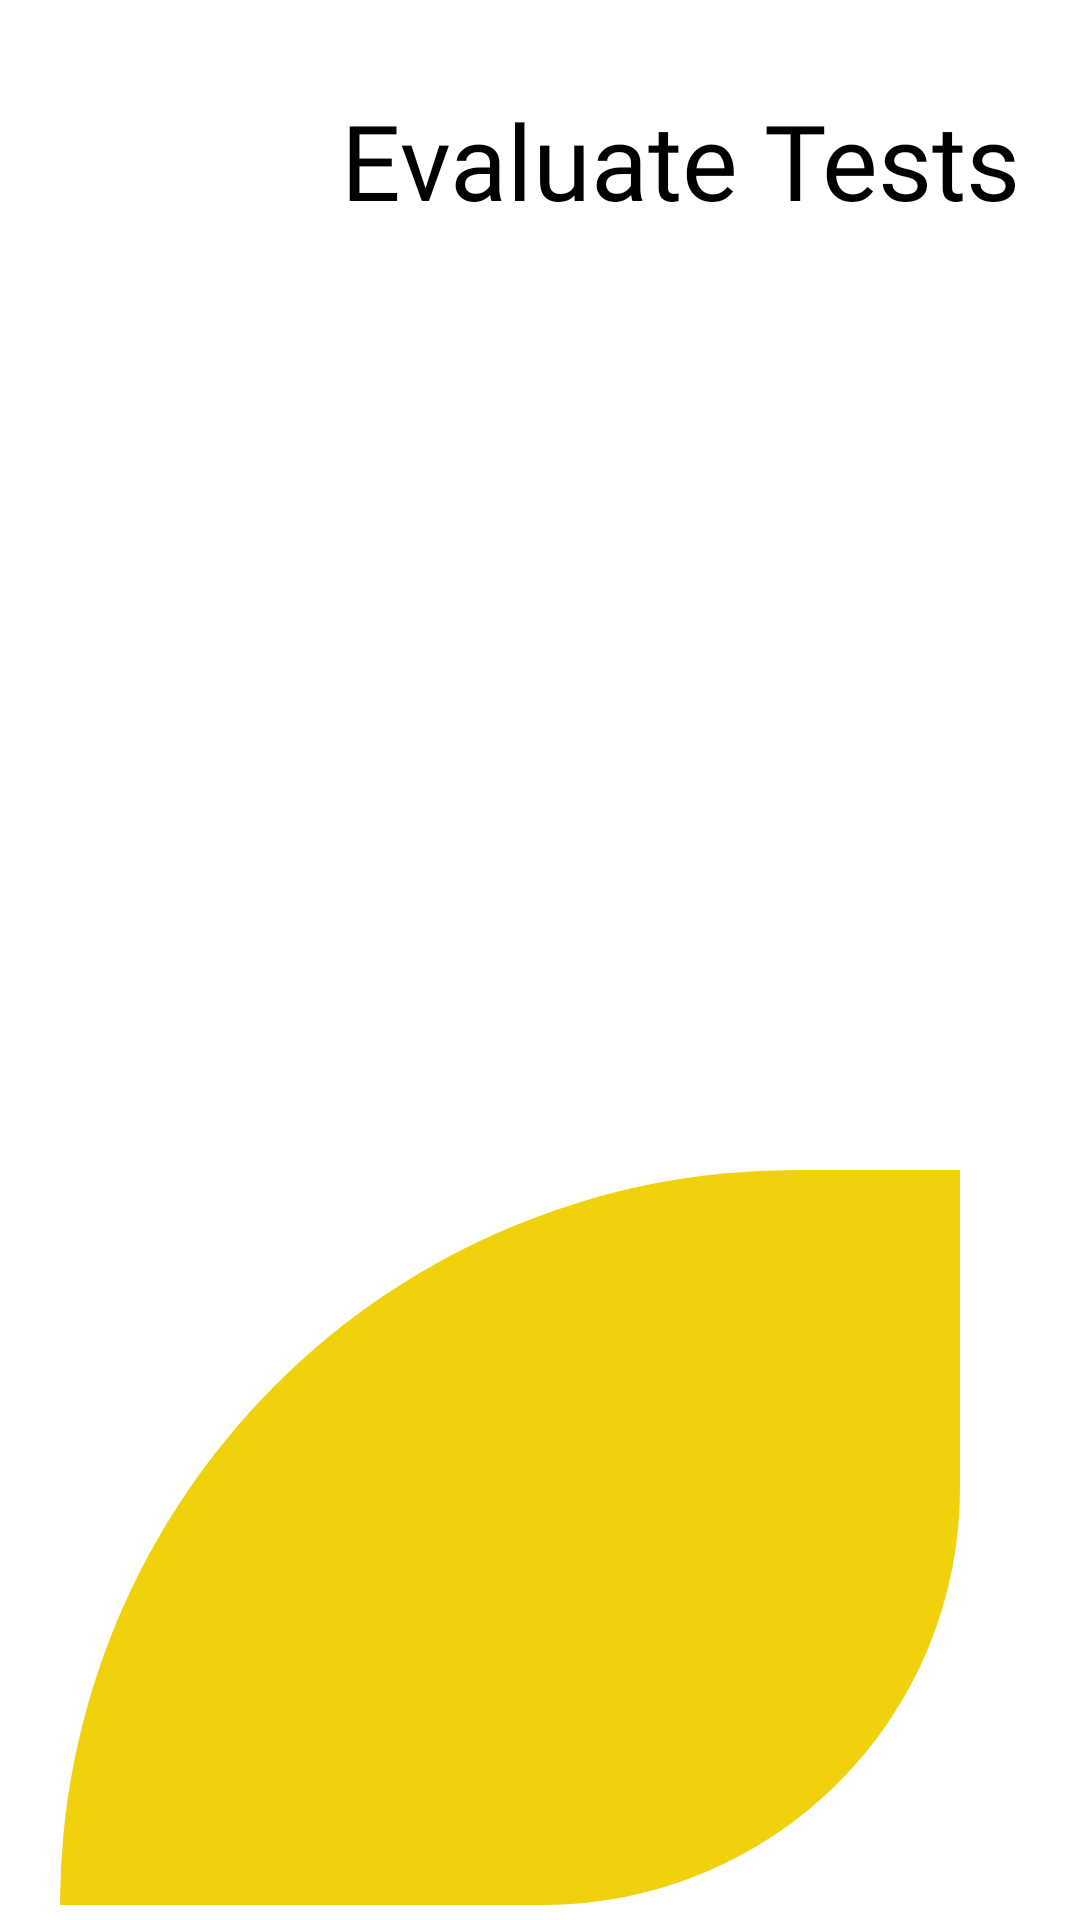

Here is an Android app screen rendered from its layout file. Give the layout XML and the strings, colors and styles it references.
<!-- AndroidManifest.xml: application theme Theme.QurantineExam -->
<!-- res/layout/activity_evaluate_test.xml -->
<?xml version="1.0" encoding="utf-8"?>
<androidx.constraintlayout.widget.ConstraintLayout xmlns:android="http://schemas.android.com/apk/res/android"
    xmlns:app="http://schemas.android.com/apk/res-auto"
    xmlns:tools="http://schemas.android.com/tools"
    android:layout_width="match_parent"
    android:layout_height="match_parent"
    tools:context=".evaluate_test">

    

    <androidx.constraintlayout.widget.ConstraintLayout
        android:id="@+id/leaf3"
        android:layout_width="250dp"
        android:layout_height="150dp"
        android:layout_marginLeft="0dp"
        android:layout_marginBottom="45dp"
        android:background="@drawable/reg_bg_2"
        app:layout_constraintBottom_toTopOf="@id/leaf1"

        app:layout_constraintLeft_toLeftOf="parent" />

    <TextView
        android:layout_width="wrap_content"
        android:layout_height="wrap_content"
        android:layout_marginTop="30dp"
        android:layout_marginRight="20dp"
        android:fontFamily="@font/amiko_bold"
        android:text="Evaluate Tests"
        android:textColor="@color/black"
        android:textSize="35sp"
        app:layout_constrainRight_toRightOf="parent"
        app:layout_constraintEnd_toEndOf="parent"
        app:layout_constraintTop_toTopOf="parent" />

    <androidx.recyclerview.widget.RecyclerView
        android:layout_width="350dp"
        android:layout_height="650dp"
        android:layout_marginTop="50dp"
        android:foregroundGravity="center_vertical"
        android:padding="10dp"
        app:layout_constraintBottom_toBottomOf="parent"
        app:layout_constraintLeft_toLeftOf="parent"
        app:layout_constraintRight_toRightOf="parent"
        app:layout_constraintTop_toTopOf="parent"
        tools:listitem="@layout/list_item_layout_2" />

    <androidx.constraintlayout.widget.ConstraintLayout
        android:id="@+id/leaf1"
        android:layout_width="300dp"
        android:layout_height="245dp"
        android:layout_marginLeft="10dp"
        android:layout_marginBottom="5dp"
        android:background="@drawable/reg_bg_3"
        app:layout_constraintHorizontal_bias="0.202"
        app:layout_constraintLeft_toLeftOf="parent"
        app:layout_constraintRight_toRightOf="parent"
        app:layout_constraintBottom_toBottomOf="parent"></androidx.constraintlayout.widget.ConstraintLayout>
</androidx.constraintlayout.widget.ConstraintLayout>
<!-- res/layout/list_item_layout_2.xml (included above) -->
<?xml version="1.0" encoding="utf-8"?>
<LinearLayout xmlns:android="http://schemas.android.com/apk/res/android"
    android:layout_width="match_parent"
    android:layout_height="match_parent"
    xmlns:app="http://schemas.android.com/apk/res-auto"
    android:orientation="vertical"
    android:clickable="true">

    <androidx.constraintlayout.widget.ConstraintLayout
        android:layout_width="match_parent"
        android:layout_height="wrap_content"
        android:orientation="vertical"
        android:background="@drawable/list_item_bg"
        >

            <LinearLayout
                android:id="@+id/layout1"
                android:layout_width="wrap_content"
                android:layout_height="wrap_content"
                android:layout_marginTop="10dp"
                android:layout_marginLeft="5dp"
                android:layout_marginRight="8dp"
                android:orientation="horizontal"
                app:layout_constraintTop_toTopOf="parent"
                app:layout_constraintLeft_toLeftOf="parent"
               >

                <TextView
                    android:layout_width="wrap_content"
                    android:layout_height="wrap_content"
                    android:text="Q."
                    android:textColor="@color/black"
                    android:textSize="28sp"
                    />

                <TextView
                    android:id="@+id/cquestion"
                    android:layout_width="wrap_content"
                    android:layout_height="wrap_content"
                    android:layout_marginLeft="6dp"
                    android:ellipsize="end"
                    android:maxLines="2"
                    android:text="demo text"
                    android:textColor="#252525"
                    android:textSize="24sp" />

            </LinearLayout>
            <LinearLayout
                android:id="@+id/layout2"
                android:layout_width="wrap_content"
                android:layout_height="wrap_content"
                android:layout_marginTop="7dp"
                android:layout_marginLeft="5dp"
                android:layout_marginRight="5dp"
                android:orientation="horizontal"
                app:layout_constraintTop_toBottomOf="@id/layout1"
                app:layout_constraintLeft_toLeftOf="parent">

                <TextView
                    android:layout_width="wrap_content"
                    android:layout_height="wrap_content"
                    android:layout_marginLeft="4dp"
                    android:text="A."
                    android:textColor="#373737"
                    android:textSize="22sp"
                    />

                <TextView
                    android:id="@+id/canswer"
                    android:layout_width="wrap_content"
                    android:layout_height="wrap_content"
                    android:layout_marginLeft="6dp"
                    android:ellipsize="end"
                    android:maxLines="2"
                    android:text="demo text"
                    android:textColor="#EFD10C"
                    android:textSize="22sp" />

            </LinearLayout>
        <TextView
            android:layout_width="wrap_content"
            android:layout_height="wrap_content"
            android:text="Scored: 0"
            android:layout_gravity="end"
            android:layout_marginRight="30dp"
            android:layout_marginBottom="10dp"
            android:textSize="18sp"
            app:layout_constraintTop_toBottomOf="@id/layout2"
            app:layout_constraintBottom_toBottomOf="parent"
            app:layout_constraintRight_toRightOf="parent"
            />


    </androidx.constraintlayout.widget.ConstraintLayout>



</LinearLayout>
<!-- resources referenced by this layout -->
<resources>
  <!-- drawable list_item_bg (drawable) -->
  <?xml version="1.0" encoding="utf-8"?>
  <layer-list xmlns:android="http://schemas.android.com/apk/res/android"
      android:shape="rectangle" >
  
      <item>
          <shape>
              <stroke
                  android:width="15dp"
                  android:color="#7000" />
              <padding
                  android:bottom="4dp"
                  android:left="-4dp"
                  android:right="4dp"
                  android:top="-4dp" />
  
              <corners android:radius="15dp" />
          </shape>
      </item>
  
      <item>
          <shape android:shape="rectangle">
              <solid android:color="#E8E6E6"/>
              <corners android:radius="15dp"/>
          </shape>
      </item>
  
  
  </layer-list>
  <!-- drawable reg_bg_3 (drawable) -->
  <?xml version="1.0" encoding="utf-8"?>
  <shape android:shape="rectangle" xmlns:android="http://schemas.android.com/apk/res/android">
      <solid android:color="#EFD10C"></solid>
      <corners android:bottomRightRadius="340dp"
          android:bottomLeftRadius="0dp"
          android:topLeftRadius="600dp"/>
      <padding android:bottom="300dp"/>
  
  </shape>
  <style name="Theme.QurantineExam" parent="Theme.MaterialComponents.Light.NoActionBar">
          
          <item name="colorPrimary">@color/purple_500</item>
          <item name="colorPrimaryVariant">@color/purple_700</item>
          <item name="colorOnPrimary">@color/white</item>
          
          <item name="colorSecondary">@color/teal_200</item>
          <item name="colorSecondaryVariant">@color/teal_700</item>
          <item name="colorOnSecondary">@color/black</item>
          
          <item name="android:statusBarColor" tools:targetApi="l">?attr/colorPrimaryVariant</item>
          
      </style>
  <!-- not gathered from this repository: default colours our renderer supplied (Android Studio template values) -->
  <color name="purple_500">#FF6200EE</color>
  <color name="purple_700">#FF3700B3</color>
  <color name="teal_200">#FF03DAC5</color>
  <color name="teal_700">#FF018786</color>
  <color name="black">#FF000000</color>
  <color name="white">#FFFFFFFF</color>
</resources>
